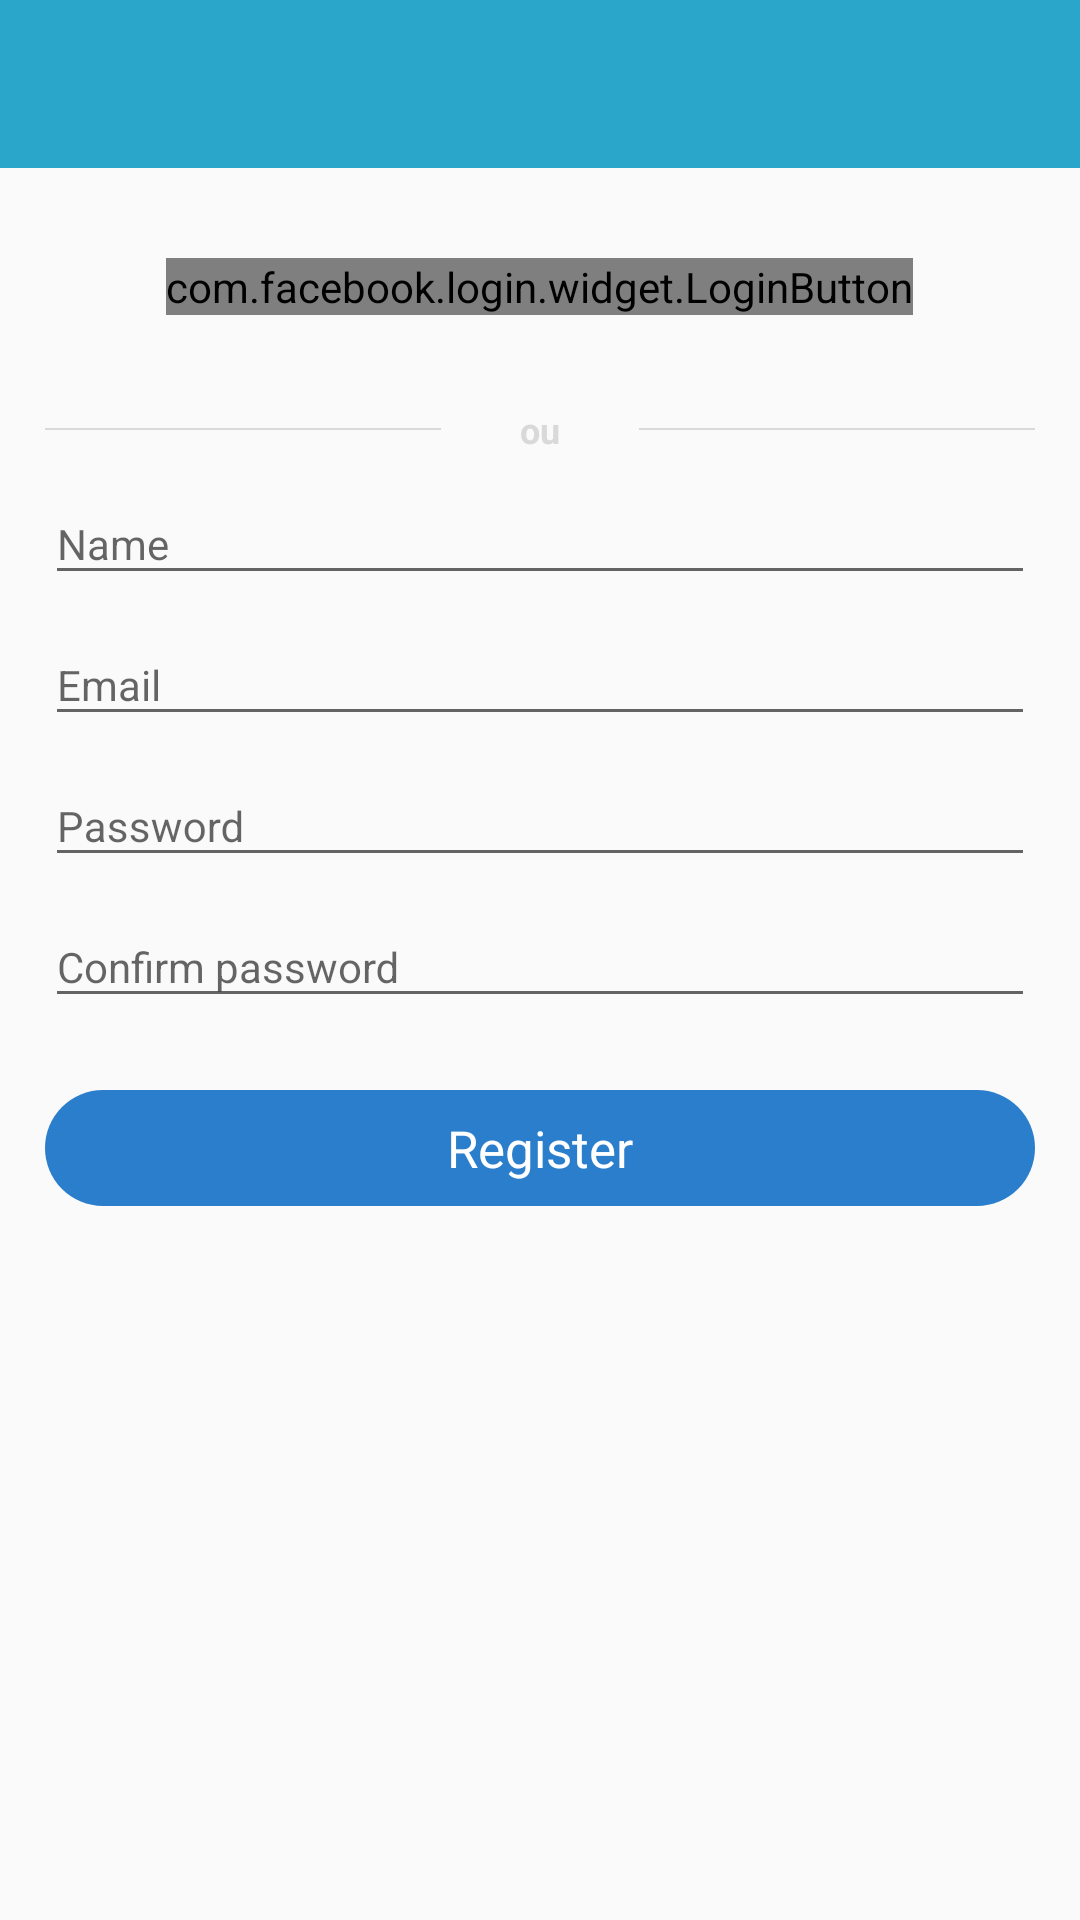

Here is an Android app screen rendered from its layout file. Give the layout XML and the strings, colors and styles it references.
<!-- AndroidManifest.xml: application theme AppTheme -->
<!-- res/layout/register_activity.xml -->
<?xml version="1.0" encoding="utf-8"?>
<android.support.design.widget.CoordinatorLayout
    android:id="@+id/coordinator_layout"
    xmlns:android="http://schemas.android.com/apk/res/android"
    android:layout_width="match_parent"
    android:layout_height="match_parent"
    xmlns:app="http://schemas.android.com/apk/res-auto">

    <FrameLayout
        android:layout_width="match_parent"
        android:layout_height="match_parent">

        <ProgressBar
            android:id="@+id/loading"
            android:layout_width="wrap_content"
            android:layout_height="wrap_content"
            android:layout_gravity="center"
            android:visibility="invisible"/>

        <LinearLayout
            android:layout_width="match_parent"
            android:layout_height="match_parent"
            android:orientation="vertical">

            <android.support.v7.widget.Toolbar
                android:id="@+id/toolbar"
                android:layout_width="match_parent"
                android:layout_height="?attr/actionBarSize"
                android:theme="@style/ToolbarTheme"
                app:layout_scrollFlags="scroll|enterAlways"/>

            <com.facebook.login.widget.LoginButton
                android:id="@+id/facebookLogin"
                android:layout_width="wrap_content"
                android:layout_height="wrap_content"
                android:layout_gravity="center_horizontal"
                android:layout_marginBottom="30dp"
                android:layout_marginTop="30dp"/>

            <LinearLayout
                android:id="@+id/orView"
                android:layout_width="match_parent"
                android:layout_height="wrap_content"
                android:layout_marginLeft="@dimen/margin_15"
                android:layout_marginRight="@dimen/margin_15"
                android:gravity="center"
                android:orientation="horizontal">

                <View
                    android:layout_width="0dp"
                    android:layout_height="@dimen/height_line"
                    android:layout_weight="2"
                    android:background="@color/grey_2000"/>

                <TextView
                    android:id="@+id/or"
                    android:layout_width="0dp"
                    android:layout_height="wrap_content"
                    android:layout_weight="1"
                    android:gravity="center"
                    android:text="@string/or"
                    android:textColor="@color/grey_2000"
                    android:textIsSelectable="false"
                    android:textSize="@dimen/caption"
                    android:textStyle="bold"/>

                <View
                    android:layout_width="0dp"
                    android:layout_height="@dimen/height_line"
                    android:layout_weight="2"
                    android:background="@color/grey_2000"/>
            </LinearLayout>

            <android.support.design.widget.TextInputLayout
                android:layout_width="match_parent"
                android:layout_height="wrap_content">
                <EditText
                    android:id="@+id/name"
                    android:layout_width="match_parent"
                    android:layout_height="wrap_content"
                    android:layout_marginLeft="@dimen/margin_15"
                    android:layout_marginRight="@dimen/margin_15"
                    android:layout_marginTop="@dimen/margin_15"
                    android:hint="@string/name_hint"
                    android:textSize="@dimen/body"/>
            </android.support.design.widget.TextInputLayout>

            <android.support.design.widget.TextInputLayout
                android:layout_width="match_parent"
                android:layout_height="wrap_content">

                <EditText
                    android:id="@+id/email"
                    android:layout_width="match_parent"
                    android:layout_height="wrap_content"
                    android:layout_marginLeft="@dimen/margin_15"
                    android:layout_marginRight="@dimen/margin_15"
                    android:layout_marginTop="@dimen/margin_5"
                    android:hint="@string/email_hint"
                    android:inputType="textEmailAddress"
                    android:textSize="@dimen/body"
                    />

            </android.support.design.widget.TextInputLayout>

            <android.support.design.widget.TextInputLayout
                android:layout_width="match_parent"
                android:layout_height="wrap_content">
                <EditText
                    android:id="@+id/password"
                    android:layout_width="match_parent"
                    android:layout_height="wrap_content"
                    android:layout_marginLeft="@dimen/margin_15"
                    android:layout_marginRight="@dimen/margin_15"
                    android:layout_marginTop="@dimen/margin_5"
                    android:hint="@string/password_hint"
                    android:inputType="textPassword"
                    android:fontFamily="sans-serif"
                    android:textSize="@dimen/body"/>
            </android.support.design.widget.TextInputLayout>

            <android.support.design.widget.TextInputLayout
                android:layout_width="match_parent"
                android:layout_height="wrap_content">

                <EditText
                    android:id="@+id/confirm_password"
                    android:layout_width="match_parent"
                    android:layout_height="wrap_content"
                    android:layout_marginLeft="@dimen/margin_15"
                    android:layout_marginRight="@dimen/margin_15"
                    android:layout_marginTop="@dimen/margin_5"
                    android:hint="@string/confirm_password_hint"
                    android:fontFamily="sans-serif"
                    android:inputType="textPassword"
                    android:textSize="@dimen/body"
                    />

            </android.support.design.widget.TextInputLayout>

            <TextView
                android:id="@+id/register"
                android:layout_width="match_parent"
                android:layout_height="wrap_content"
                android:layout_marginLeft="@dimen/margin_15"
                android:layout_marginRight="@dimen/margin_15"
                android:layout_marginTop="@dimen/margin_24"
                android:background="@drawable/rounded_background"
                android:gravity="center_horizontal"
                android:padding="@dimen/margin_8"
                android:text="@string/register_hint"
                android:textColor="@color/white"
                android:textSize="@dimen/button_3"/>

        </LinearLayout>
    </FrameLayout>
</android.support.design.widget.CoordinatorLayout>
<!-- resources referenced by this layout -->
<resources>
  <color name="grey_2000">#D9D9D9</color>
  <color name="white">#ffffff</color>
  <dimen name="body">14sp</dimen>
  <dimen name="button_3">17sp</dimen>
  <dimen name="caption">12sp</dimen>
  <dimen name="height_line">0.5dp</dimen>
  <dimen name="margin_15">15dp</dimen>
  <dimen name="margin_24">24dp</dimen>
  <dimen name="margin_5">5dp</dimen>
  <dimen name="margin_8">8dp</dimen>
  <!-- drawable rounded_background (drawable) -->
  <?xml version="1.0" encoding="utf-8"?>
  <shape xmlns:android="http://schemas.android.com/apk/res/android"
         android:shape="rectangle">
      <corners android:radius="20dp"/>
      <solid android:color="@color/accent"/>
  
  </shape>
  <string name="confirm_password_hint">Confirm password</string>
  <string name="email_hint">Email</string>
  <string name="name_hint">Name</string>
  <string name="or">ou</string>
  <string name="password_hint">Password</string>
  <string name="register_hint">Register</string>
  <style name="ToolbarTheme" parent="ThemeOverlay.AppCompat.ActionBar">
          <item name="android:windowBackground">@null</item>
          <item name="android:background">@color/primary</item>
          <item name="android:textColorPrimary">@color/white</item>
          <item name="android:textColorSecondary">@color/white</item>
          <item name="android:textColorHint">@color/ligth_gray</item>
          <item name="android:windowActionBarOverlay">true</item>
      </style>
  <style name="AppTheme" parent="Theme.AppCompat.Light.NoActionBar">
      <item name="windowActionModeOverlay">true</item>
      <item name="android:windowContentOverlay">@null</item>
      <item name="android:editTextStyle">@style/EditText</item>
      <item name="android:textColorPrimary">@color/primary_text</item>
      <item name="android:actionBarTabTextStyle">@style/TabTextColor</item>
      <item name="colorPrimary">@color/primary</item>
      <item name="colorPrimaryDark">@color/primary_dark</item>
      <item name="colorAccent">@color/accent</item>
  </style>
  <color name="accent">#2b7ecb</color>
  <color name="primary">@color/blue</color>
  <color name="ligth_gray">#C6C6C6</color>
  <style name="EditText" parent="Widget.AppCompat.EditText">
          <item name="android:textColor">@color/primary_text</item>
          <item name="android:textColorHint">@color/accent</item>
          <item name="android:textColorHighlight">@color/accent</item>
          <item name="android:textSize">16sp</item>
      </style>
  <color name="primary_text">@color/grey_900</color>
  <style name="TabTextColor" parent="@android:style/Widget.Holo.Light.ActionBar.TabText">
          <item name="android:textColor">@android:color/white</item>
      </style>
  <color name="primary_dark">@color/dark_blue</color>
  <color name="blue">#2BA6CB</color>
  <color name="grey_900">#212121</color>
  <color name="dark_blue">#1e728c</color>
</resources>
